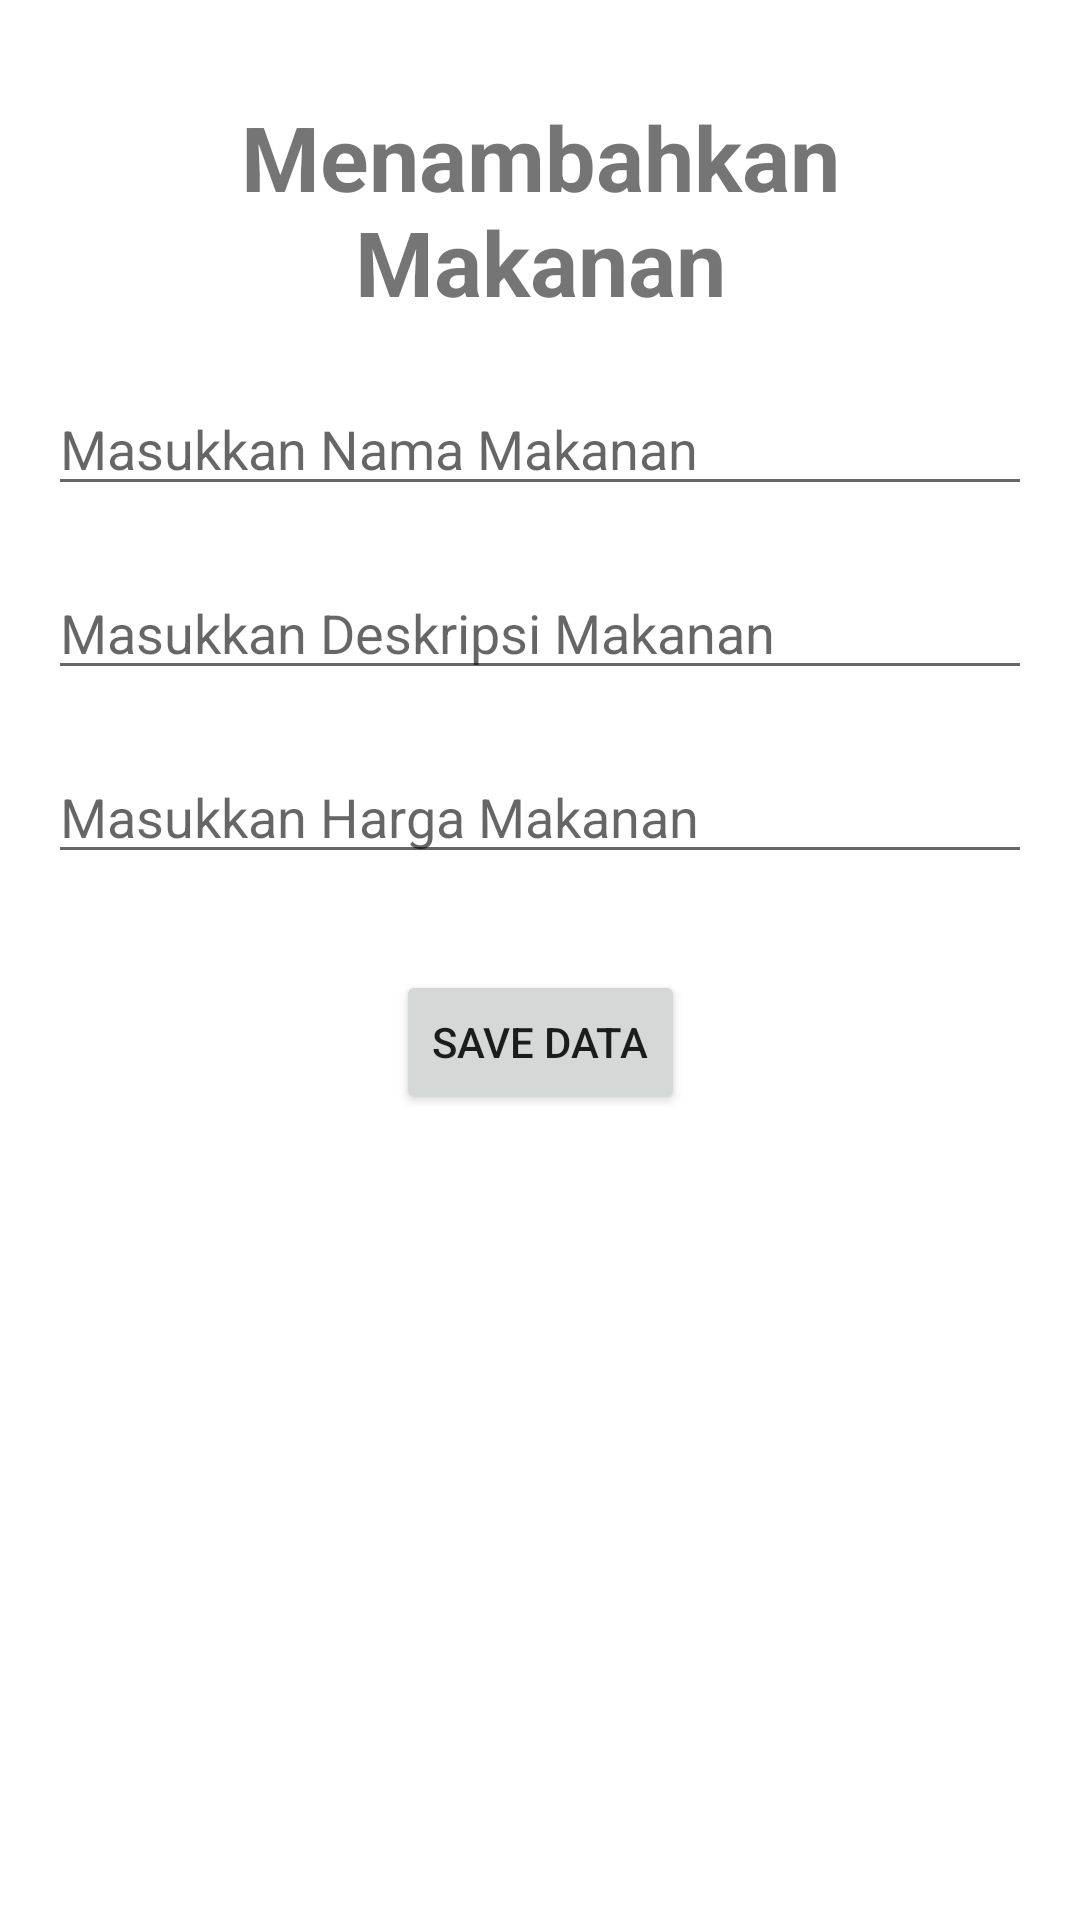

The Android layout XML behind this screen, and the referenced resources:
<!-- AndroidManifest.xml: application theme Theme.UKKAppCafe -->
<!-- res/layout/activity_makanan_insertion.xml -->
<?xml version="1.0" encoding="utf-8"?>
<androidx.constraintlayout.widget.ConstraintLayout
    xmlns:android="http://schemas.android.com/apk/res/android"
    xmlns:app="http://schemas.android.com/apk/res-auto"
    xmlns:tools="http://schemas.android.com/tools"
    android:layout_width="match_parent"
    android:layout_height="match_parent"
    android:padding="16dp"
    tools:context=".menu.makanan.MakananInsertionActivity">

    <TextView
        android:id="@+id/textView"
        android:layout_width="match_parent"
        android:layout_height="wrap_content"
        app:layout_constraintEnd_toEndOf="parent"
        app:layout_constraintStart_toStartOf="parent"
        app:layout_constraintTop_toTopOf="parent"
        android:layout_marginTop="16dp"
        android:text="Menambahkan Makanan"
        android:textSize="30sp"
        android:textStyle="bold"
        android:textAlignment="center"/>

    <EditText
        android:id="@+id/etMakananName"
        android:layout_width="match_parent"
        android:layout_height="wrap_content"
        android:layout_marginTop="20dp"
        android:ems="10"
        android:inputType="textPersonName"
        android:hint="Masukkan Nama Makanan"
        app:layout_constraintTop_toBottomOf="@+id/textView"
        app:layout_constraintEnd_toEndOf="parent"
        app:layout_constraintStart_toStartOf="parent"/>

    <EditText
        android:id="@+id/etMakananDeskripsi"
        android:layout_width="match_parent"
        android:layout_height="wrap_content"
        android:layout_marginTop="20dp"
        android:ems="10"
        android:inputType="textPersonName"
        android:hint="Masukkan Deskripsi Makanan"
        app:layout_constraintEnd_toEndOf="parent"
        app:layout_constraintStart_toStartOf="parent"
        app:layout_constraintTop_toBottomOf="@+id/etMakananName" />

    <EditText
        android:id="@+id/etMakananHarga"
        android:layout_width="match_parent"
        android:layout_height="wrap_content"
        android:layout_marginTop="20dp"
        android:ems="10"
        android:inputType="textPersonName"
        android:hint="Masukkan Harga Makanan"
        app:layout_constraintEnd_toEndOf="parent"
        app:layout_constraintStart_toStartOf="parent"
        app:layout_constraintTop_toBottomOf="@+id/etMakananDeskripsi" />

    <Button
        android:id="@+id/btnSaveMakanan"
        android:layout_width="wrap_content"
        android:layout_height="wrap_content"
        android:layout_marginTop="32dp"
        android:text="Save Data"
        app:layout_constraintEnd_toEndOf="parent"
        app:layout_constraintStart_toStartOf="parent"
        app:layout_constraintTop_toBottomOf="@+id/etMakananHarga" />
</androidx.constraintlayout.widget.ConstraintLayout>
<!-- resources referenced by this layout -->
<resources>
  <style name="Theme.UKKAppCafe" parent="Theme.MaterialComponents.DayNight.DarkActionBar">
          
          <item name="colorPrimary">@color/purple_500</item>
          <item name="colorPrimaryVariant">@color/purple_700</item>
          <item name="colorOnPrimary">@color/white</item>
          
          <item name="colorSecondary">@color/teal_200</item>
          <item name="colorSecondaryVariant">@color/teal_700</item>
          <item name="colorOnSecondary">@color/black</item>
          
          <item name="android:statusBarColor" tools:targetApi="l">?attr/colorPrimaryVariant</item>
          
      </style>
  <!-- not gathered from this repository: default colours our renderer supplied (Android Studio template values) -->
  <color name="purple_500">#FF6200EE</color>
  <color name="purple_700">#FF3700B3</color>
  <color name="teal_200">#FF03DAC5</color>
  <color name="teal_700">#FF018786</color>
  <color name="black">#FF000000</color>
  <color name="white">#FFFFFFFF</color>
</resources>
